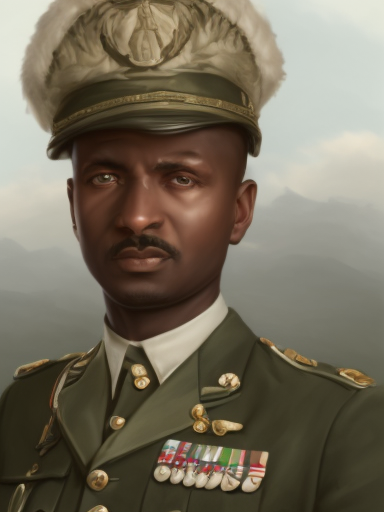
Generation parameters embedded in this image by AUTOMATIC1111 Stable Diffusion web UI or a fork of it (Forge, ...) (PNG 'parameters' text chunk):
male, matte painting, sharp focus, hoi4_vanilla_portrait_style, military uniform, ethiopian
Steps: 20, Sampler: Euler, CFG scale: 7, Seed: 369101932, Size: 384x512, Model hash: 9b8aa544, Batch size: 8, Batch pos: 2